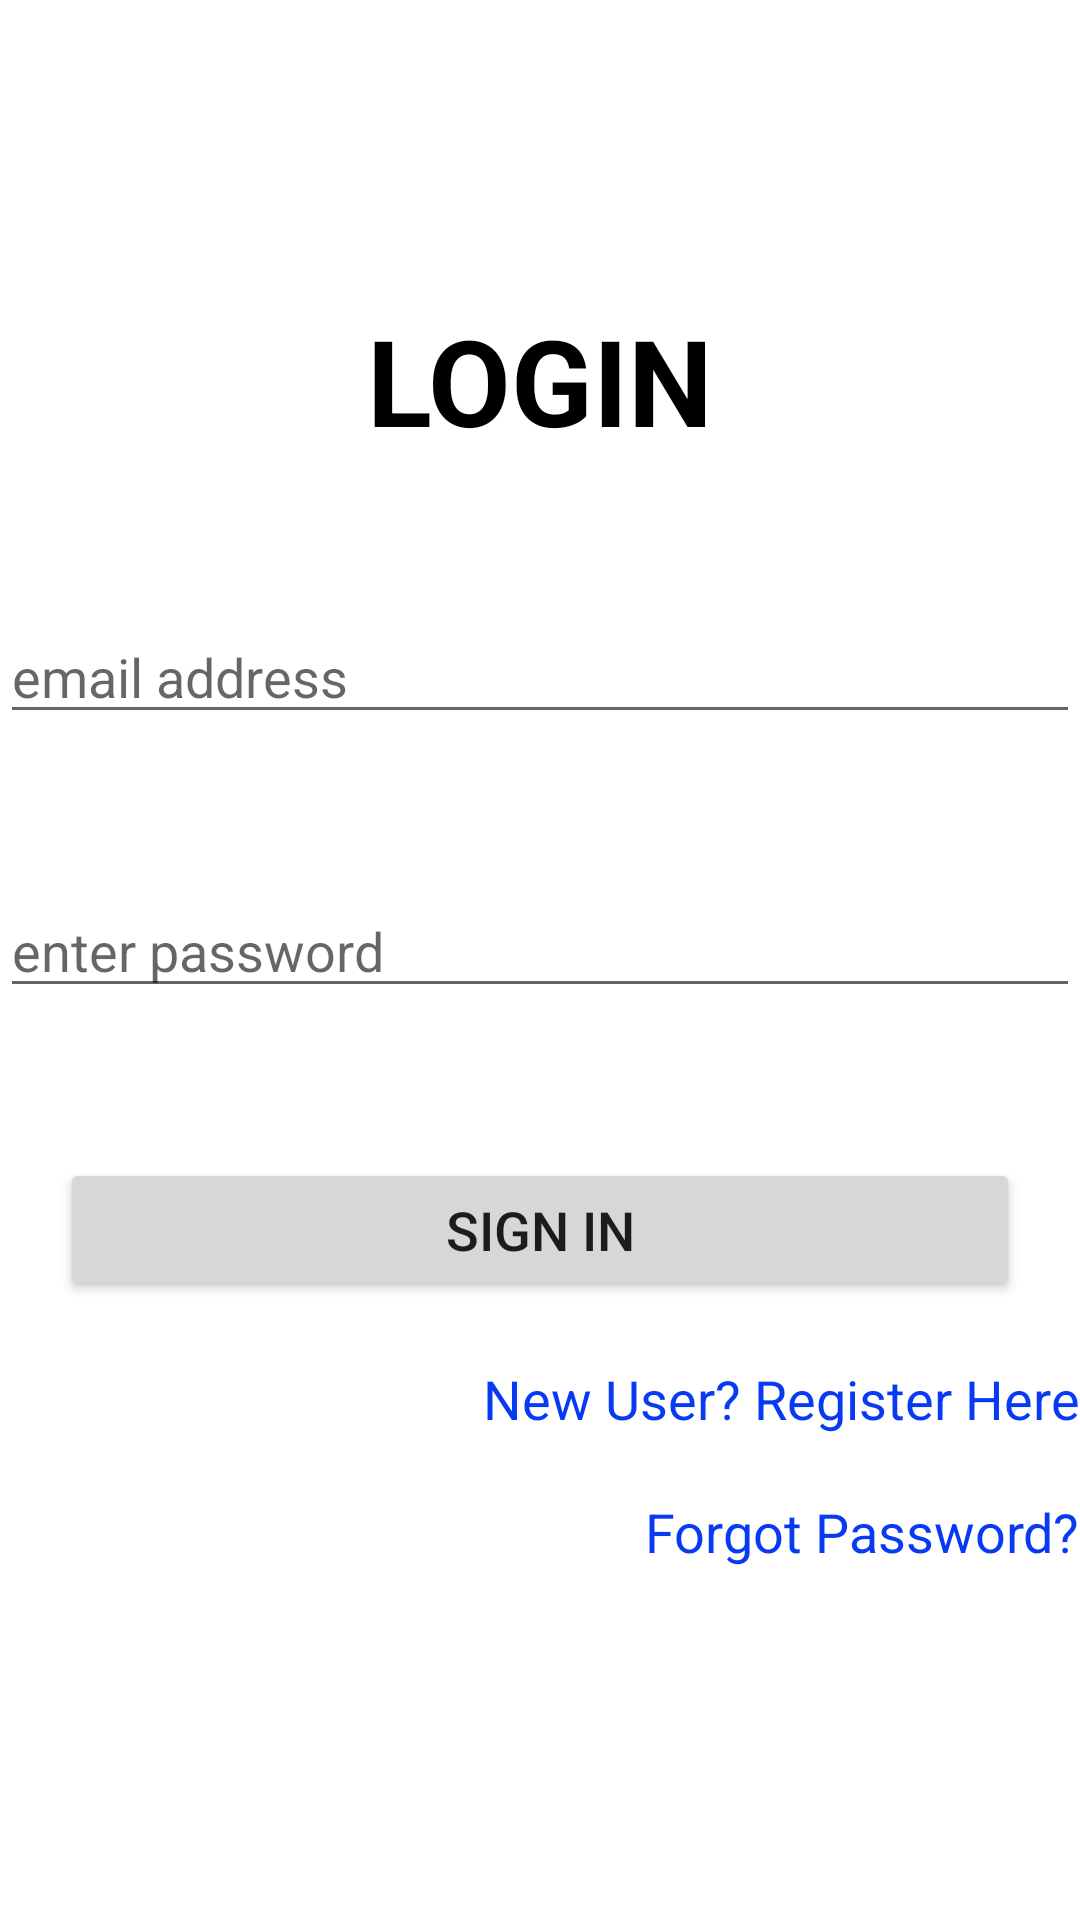

Reconstruct the res/layout file that produces this screen, plus the resources it refers to.
<!-- AndroidManifest.xml: application theme Theme.FirebaseAuthentication -->
<!-- res/layout/activity_login.xml -->
<?xml version="1.0" encoding="utf-8"?>
<RelativeLayout xmlns:android="http://schemas.android.com/apk/res/android"
    android:layout_width="match_parent"
    android:layout_height="match_parent"
    android:layout_margin="20dp">

    <TextView
        android:layout_width="match_parent"
        android:layout_height="wrap_content"
        android:id="@+id/title"
        android:text="LOGIN"
        android:textSize="40sp"
        android:textColor="@color/black"
        android:textStyle="bold"
        android:textAlignment="center"
        android:layout_marginTop="100dp"/>

    <EditText
        android:layout_width="match_parent"
        android:layout_height="wrap_content"
        android:id="@+id/etEmail"
        android:layout_below="@id/title"
        android:hint="@string/email_address"
        android:autofillHints="Enter an email address"
        android:inputType="textEmailAddress"
        android:layout_marginTop="50dp"/>

    <EditText
        android:layout_width="match_parent"
        android:layout_height="wrap_content"
        android:id="@+id/etPassword"
        android:layout_below="@id/etEmail"
        android:hint="@string/enter_password"
        android:autofillHints="Enter a password"
        android:layout_marginTop="50dp"
        android:inputType="textPassword"/>

    <Button
        android:layout_width="match_parent"
        android:layout_height="wrap_content"
        android:id="@+id/loginButton"
        android:tag="button"
        android:layout_below="@id/etPassword"
        android:layout_marginTop="50dp"
        android:layout_marginStart="20dp"
        android:layout_marginEnd="20dp"
        android:text="SIGN IN"
        android:textSize="18sp"/>

    <TextView
        android:layout_width="wrap_content"
        android:layout_height="wrap_content"
        android:id="@+id/registerLink"
        android:layout_below="@id/loginButton"
        android:layout_marginTop="20dp"
        android:layout_alignParentEnd="true"
        android:tag="register"
        android:text="New User? Register Here"
        android:textSize="18sp"
        android:textColor="@color/link_blue"/>

    <TextView
        android:layout_width="wrap_content"
        android:layout_height="wrap_content"
        android:id="@+id/forgotPassword"
        android:tag="forgot"
        android:layout_below="@id/registerLink"
        android:layout_marginTop="20dp"
        android:layout_alignParentEnd="true"
        android:textSize="18sp"
        android:textColor="@color/link_blue"
        android:text="Forgot Password?"/>

</RelativeLayout>
<!-- resources referenced by this layout -->
<resources>
  <color name="black">#FF000000</color>
  <color name="link_blue">#083AF3</color>
  <string name="email_address">email address</string>
  <string name="enter_password">enter password</string>
  <style name="Theme.FirebaseAuthentication" parent="Theme.MaterialComponents.DayNight.NoActionBar">
          
          <item name="colorPrimary">@color/purple_500</item>
          <item name="colorPrimaryVariant">@color/purple_700</item>
          <item name="colorOnPrimary">@color/white</item>
          
          <item name="colorSecondary">@color/teal_200</item>
          <item name="colorSecondaryVariant">@color/teal_700</item>
          <item name="colorOnSecondary">@color/black</item>
          
          <item name="android:statusBarColor" tools:targetApi="l">?attr/colorPrimaryVariant</item>
          
      </style>
  <color name="purple_500">#FF6200EE</color>
  <color name="purple_700">#FF3700B3</color>
  <color name="white">#FFFFFFFF</color>
  <color name="teal_200">#FF03DAC5</color>
  <color name="teal_700">#FF018786</color>
</resources>
